Run: headless pygame with SDL's dummy video driver; simulated clock (each Clock.tick advances the game by its frame time, no real sleeping); random seed 0; keys injected as events and as key.get_pressed() state; mouse plan: one left click at the window centre at the start of phase 2, then a move to the lower-right quarter at the start of phase 3.
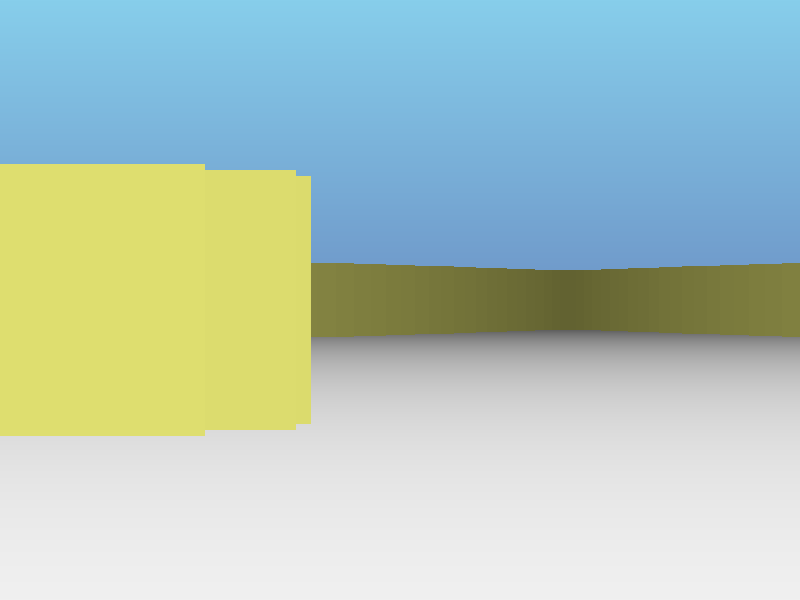
Frame 1 of 3 · flips 1–60 · no input
Frame 2 of 3 · flips 61–180 · clicked the window centre · tapped SPACE, RETURN · held RIGHT (→), D · screen unchanged from frame 1, image omitted
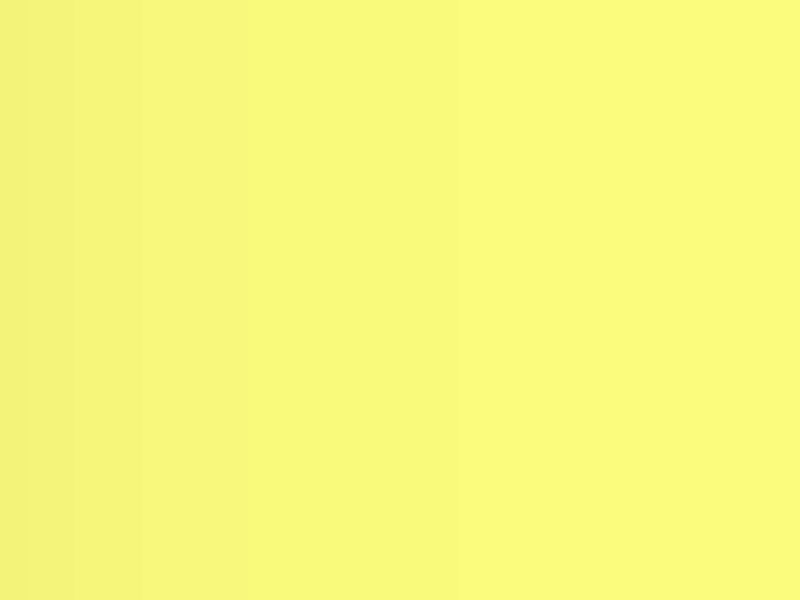
Frame 3 of 3 · flips 181–300 · moved the mouse to the lower-right quarter · held DOWN (↓), S

The pygame program that drew these frames:

import pygame
import math

# Initialize pygame
pygame.init()

# Screen and game settings
SCREEN_WIDTH, SCREEN_HEIGHT = 800, 600
FOV = math.pi / 3
DEPTH = 16
MOVE_SPEED = 0.1
TURN_SPEED = 0.05
MAP_WIDTH, MAP_HEIGHT = 16, 16

# Colors for sky and ground
SKY_COLOR_TOP = (135, 206, 235)
SKY_COLOR_BOTTOM = (110, 150, 200)
GROUND_COLOR = (50, 50, 50)

# Map layout (1 = wall, 0 = empty space)
MAP = (
    "################"
    "#..............#"
    "#......##......#"
    "#..####........#"
    "#..#...........#"
    "#..#....##.....#"
    "#..............#"
    "#......###.....#"
    "#......#.......#"
    "#..............#"
    "#......##......#"
    "#..............#"
    "#..............#"
    "#......#.......#"
    "#..............#"
    "################"
)

# Player attributes
player_x, player_y, player_angle = 8.0, 8.0, 0.0

# Pygame setup
screen = pygame.display.set_mode((SCREEN_WIDTH, SCREEN_HEIGHT))
pygame.display.set_caption("Optimized 3D Environment")
clock = pygame.time.Clock()

# Function to render the 3D scene
def render_scene():
    # Sky gradient
    for y in range(SCREEN_HEIGHT // 2):
        blend = y / (SCREEN_HEIGHT // 2)
        color = (
            int(SKY_COLOR_TOP[0] * (1 - blend) + SKY_COLOR_BOTTOM[0] * blend),
            int(SKY_COLOR_TOP[1] * (1 - blend) + SKY_COLOR_BOTTOM[1] * blend),
            int(SKY_COLOR_TOP[2] * (1 - blend) + SKY_COLOR_BOTTOM[2] * blend),
        )
        pygame.draw.line(screen, color, (0, y), (SCREEN_WIDTH, y))

    # Ground
    pygame.draw.rect(screen, GROUND_COLOR, (0, SCREEN_HEIGHT // 2, SCREEN_WIDTH, SCREEN_HEIGHT // 2))

    # Render walls and objects
    for x in range(SCREEN_WIDTH):
        ray_angle = (player_angle - FOV / 2.0) + (x / SCREEN_WIDTH) * FOV
        distance_to_wall, hit_wall = 0, False
        eye_x, eye_y = math.sin(ray_angle), math.cos(ray_angle)

        while not hit_wall and distance_to_wall < DEPTH:
            distance_to_wall += 0.1
            test_x, test_y = int(player_x + eye_x * distance_to_wall), int(player_y + eye_y * distance_to_wall)

            if test_x < 0 or test_x >= MAP_WIDTH or test_y < 0 or test_y >= MAP_HEIGHT:
                hit_wall, distance_to_wall = True, DEPTH
            elif MAP[test_y * MAP_WIDTH + test_x] == "#":
                hit_wall = True

        # Calculate wall slice height and shading
        wall_height = int(SCREEN_HEIGHT / (distance_to_wall + 0.1))
        wall_top, wall_bottom = (SCREEN_HEIGHT // 2) - (wall_height // 2), (SCREEN_HEIGHT // 2) + (wall_height // 2)

        shade = max(0, 255 - int(distance_to_wall * 255 / DEPTH))
        wall_color = (shade, shade, shade // 2)
        pygame.draw.line(screen, wall_color, (x, wall_top), (x, wall_bottom))

        # Floor casting with depth-based shading
        for y in range(wall_bottom, SCREEN_HEIGHT):
            depth = SCREEN_HEIGHT / (2.0 * y - SCREEN_HEIGHT)
            shade = max(0, 255 - int(depth * 255 / DEPTH))
            floor_color = (shade, shade, shade)
            pygame.draw.line(screen, floor_color, (x, y), (x, y))

# Player movement controls with mouse for rotation
def move_player():
    global player_x, player_y, player_angle
    keys = pygame.key.get_pressed()

    if keys[pygame.K_w]:  # Move forward
        new_x = player_x + math.sin(player_angle) * MOVE_SPEED
        new_y = player_y + math.cos(player_angle) * MOVE_SPEED
        if MAP[int(new_y) * MAP_WIDTH + int(new_x)] != "#":
            player_x, player_y = new_x, new_y
    if keys[pygame.K_s]:  # Move backward
        new_x = player_x - math.sin(player_angle) * MOVE_SPEED
        new_y = player_y - math.cos(player_angle) * MOVE_SPEED
        if MAP[int(new_y) * MAP_WIDTH + int(new_x)] != "#":
            player_x, player_y = new_x, new_y

    # Mouse-based rotation
    mouse_x, _ = pygame.mouse.get_pos()
    player_angle += (mouse_x - SCREEN_WIDTH // 2) * TURN_SPEED * 0.01
    pygame.mouse.set_pos(SCREEN_WIDTH // 2, SCREEN_HEIGHT // 2)

# Game loop
running = True
pygame.mouse.set_visible(False)
pygame.event.set_grab(True)  # Lock the mouse in the window

while running:
    for event in pygame.event.get():
        if event.type == pygame.QUIT:
            running = False

    move_player()
    render_scene()
    
    pygame.display.flip()
    clock.tick(30)

pygame.quit()
